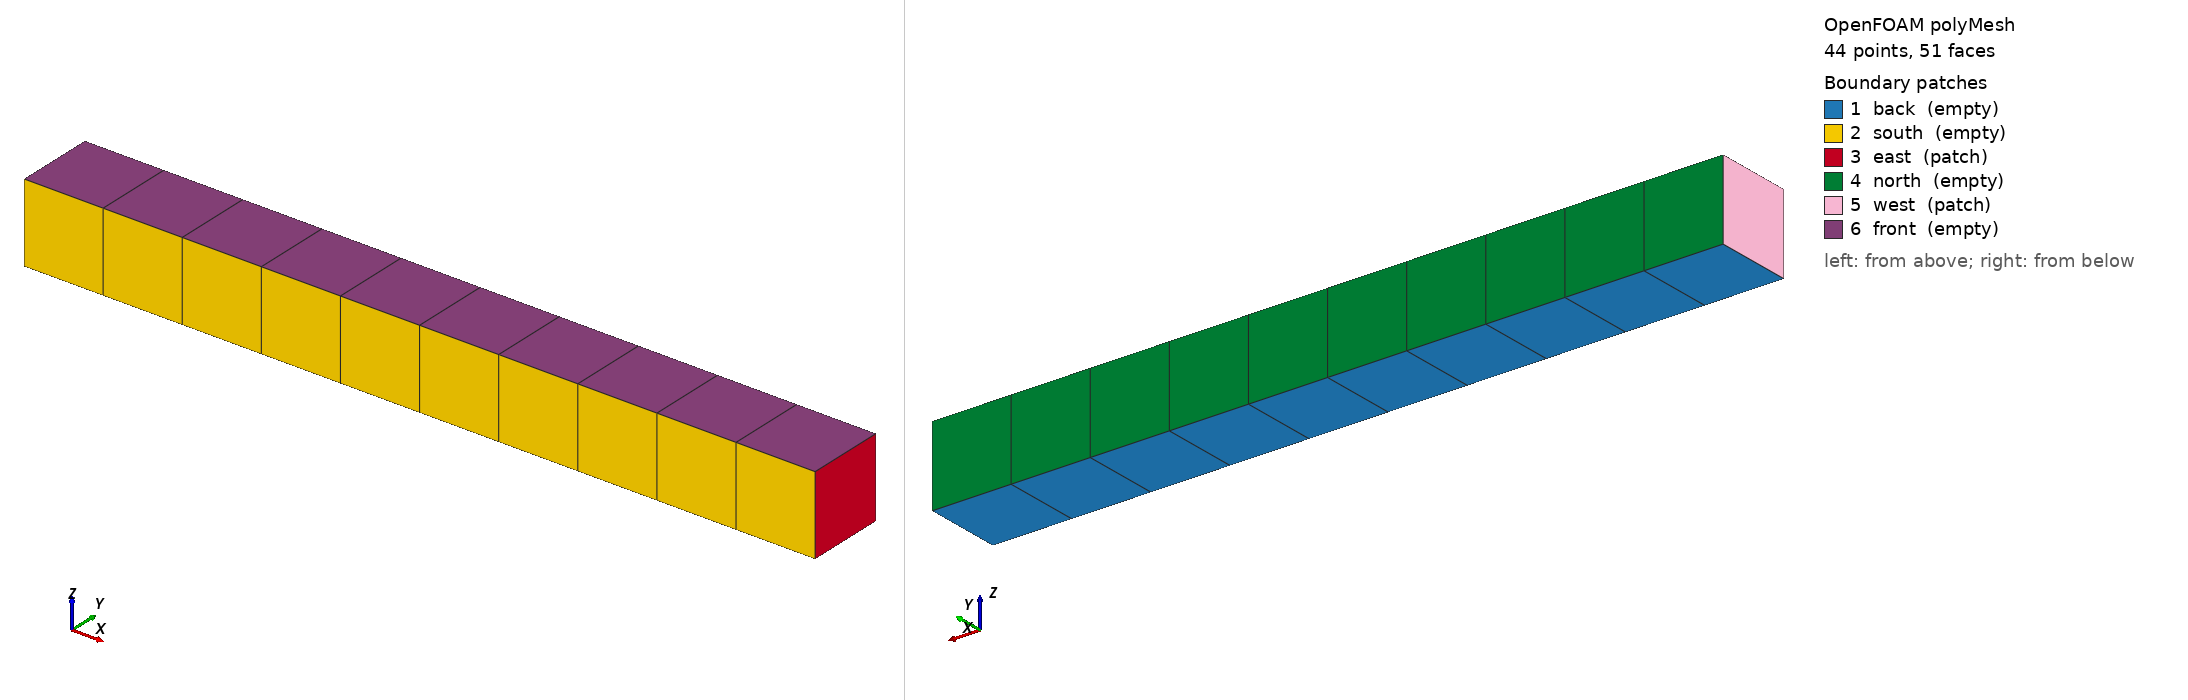

OpenFOAM case: the committed polyMesh, 44 points, 51 faces. Boundary patches (legend numbers): 1 back (empty), 2 south (empty), 3 east (patch), 4 north (empty), 5 west (patch), 6 front (empty). Left view from above one corner, right view from below the opposite corner. Boundary conditions: 1 field file(s) under 0/; 6 of 6 drawn patches have an entry in a shipped field file.

=== constant/polyMesh/boundary ===
/*--------------------------------*- C++ -*----------------------------------*\
| =========                 |                                                 |
| \\      /  F ield         | OpenFOAM: The Open Source CFD Toolbox           |
|  \\    /   O peration     | Version:  2606                                  |
|   \\  /    A nd           | Website:  www.openfoam.com                      |
|    \\/     M anipulation  |                                                 |
\*---------------------------------------------------------------------------*/
FoamFile
{
    version     2.0;
    format      ascii;
    arch        "LSB;label=32;scalar=64";
    class       polyBoundaryMesh;
    location    "constant/polyMesh";
    object      boundary;
}
// * * * * * * * * * * * * * * * * * * * * * * * * * * * * * * * * * * * * * //


6
(
    back
    {
        type            empty;
        physicalType    patch;
        nFaces          10;
        startFace       9;
    }

    south
    {
        type            empty;
        physicalType    patch;
        nFaces          10;
        startFace       19;
    }

    east
    {
        type            patch;
        physicalType    patch;
        nFaces          1;
        startFace       29;
    }

    north
    {
        type            empty;
        physicalType    patch;
        nFaces          10;
        startFace       30;
    }

    west
    {
        type            patch;
        physicalType    patch;
        nFaces          1;
        startFace       40;
    }

    front
    {
        type            empty;
        physicalType    patch;
        nFaces          10;
        startFace       41;
    }

)


// ************************************************************************* //


=== 0/T ===
/*--------------------------------*- C++ -*----------------------------------*\
| =========                 |                                                 |
| \\      /  F ield         | OpenFOAM: The Open Source CFD Toolbox           |
|  \\    /   O peration     | Version:  v2412                                 |
|   \\  /    A nd           | Website:  www.openfoam.com                      |
|    \\/     M anipulation  |                                                 |
\*---------------------------------------------------------------------------*/
FoamFile
{
    version     2.0;
    format      ascii;
    class       volScalarField;
    object      T;
}
// * * * * * * * * * * * * * * * * * * * * * * * * * * * * * * * * * * * * * //

dimensions      [0 0 0 1 0 0 0];

internalField   uniform 300; // Initial guess

boundaryField
{
    east
    {
    }

    west
    {
    }
    
    "(front|back|north|south)"
    {
        type            empty;
    }

    fixedValueExample
    {
        type            fixedValue;
        value           uniform 100; // T value, K
    }

    convectionExample
    {
        type            mixed;
        Ta              298; // Ambient temperature, K
        h               10; // Convection coefficient, W/m2K
        k               15; // Thermal conductivity, W/mK
        dx              0.1; // Wall-normal mesh cell size, m

        refValue        uniform $Ta;
        refGradient     uniform 0;
        valueFraction   uniform #eval{ $h/($h + ($k/($dx/2))) };
    }

    fluxExample
    {
        type            fixedGradient;

        q               1000; // Flux, W/m2, positive=in, negative=out
        k               15; // Thermal conductivity, W/mK

        gradient        uniform #eval{ $q/$k };
    }

}

// ************************************************************************* //


Also in the case, not shown: constant/polyMesh/faces (numeric list); constant/polyMesh/neighbour (numeric list); constant/polyMesh/owner (numeric list); constant/polyMesh/points (numeric list).
